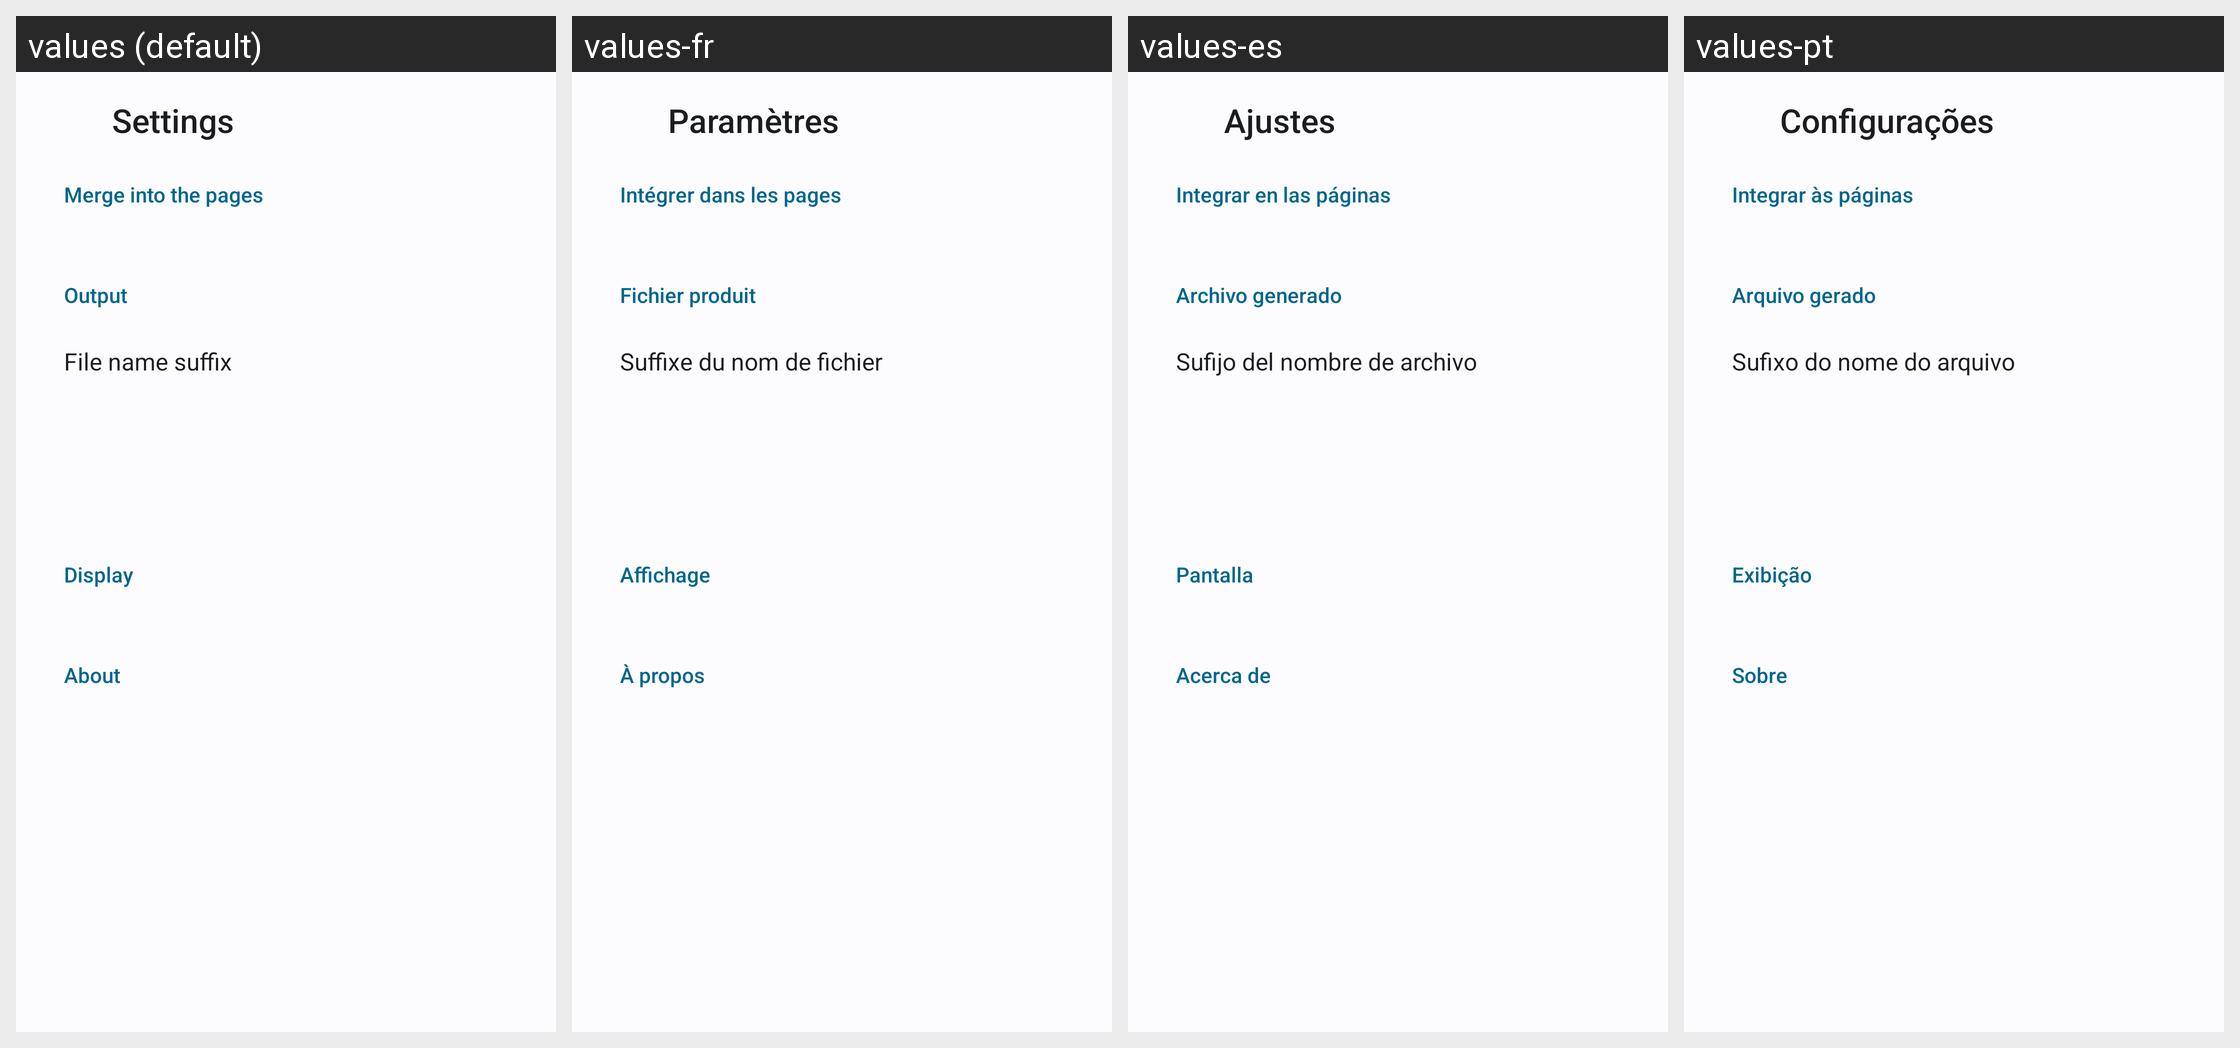

Strings drawn on this Android screen and how each of the app's shown locales translates them:
Android screen res/layout/activity_settings.xml rendered under 4 locales, left to right: values (default), values-fr, values-es, values-pt. Device: Nexus 5 (rendered at 1080×1920; each locale shown at half size, 540×960, under a caption strip naming it); theme Theme.PdfFlattener.
Other locales in the repository, not shown: values-de, values-it, values-nl.
Strings drawn on this screen, with the default value and each locale's value (text and hints the layout hard-codes, and strings that could not be matched under every locale, appear in the picture but are not listed):

settings
  values: Settings
  values-fr: Paramètres
  values-es: Ajustes
  values-pt: Configurações

section_merge
  values: Merge into the pages
  values-fr: Intégrer dans les pages
  values-es: Integrar en las páginas
  values-pt: Integrar às páginas

section_output
  values: Output
  values-fr: Fichier produit
  values-es: Archivo generado
  values-pt: Arquivo gerado

suffix
  values: File name suffix
  values-fr: Suffixe du nom de fichier
  values-es: Sufijo del nombre de archivo
  values-pt: Sufixo do nome do arquivo

section_display
  values: Display
  values-fr: Affichage
  values-es: Pantalla
  values-pt: Exibição

section_about
  values: About
  values-fr: À propos
  values-es: Acerca de
  values-pt: Sobre
